Run: headless pygame with SDL's dummy video driver; simulated clock (each Clock.tick advances the game by its frame time, no real sleeping); random seed 0; keys injected as events and as key.get_pressed() state; mouse plan: one left click at the window centre at the start of phase 2, then a move to the lower-right quarter at the start of phase 3.
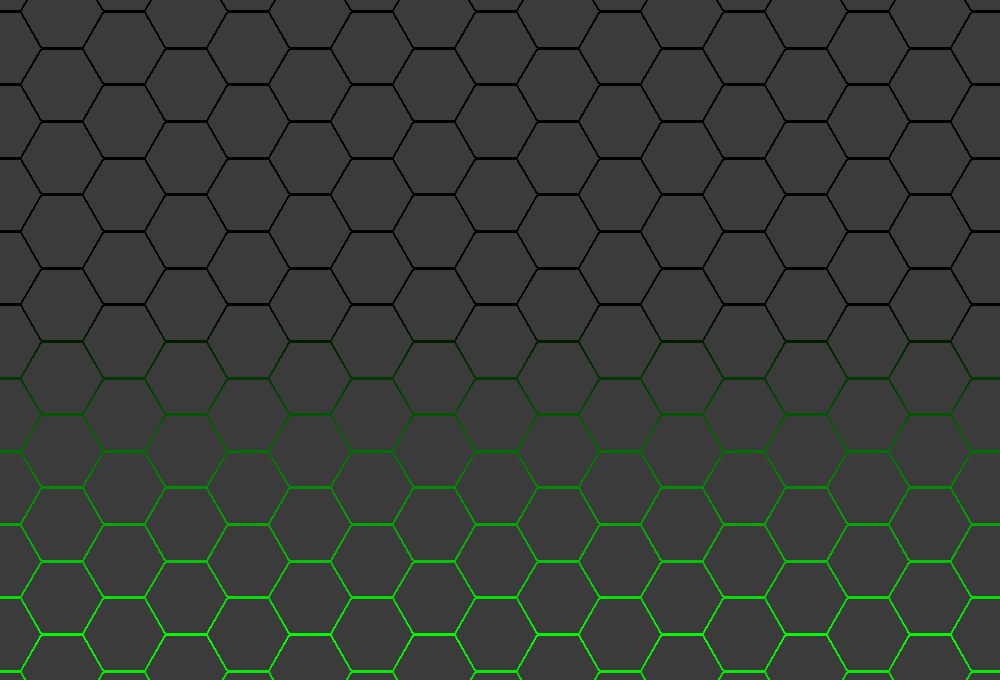
Frame 1 of 4 · flips 1–60 · no input
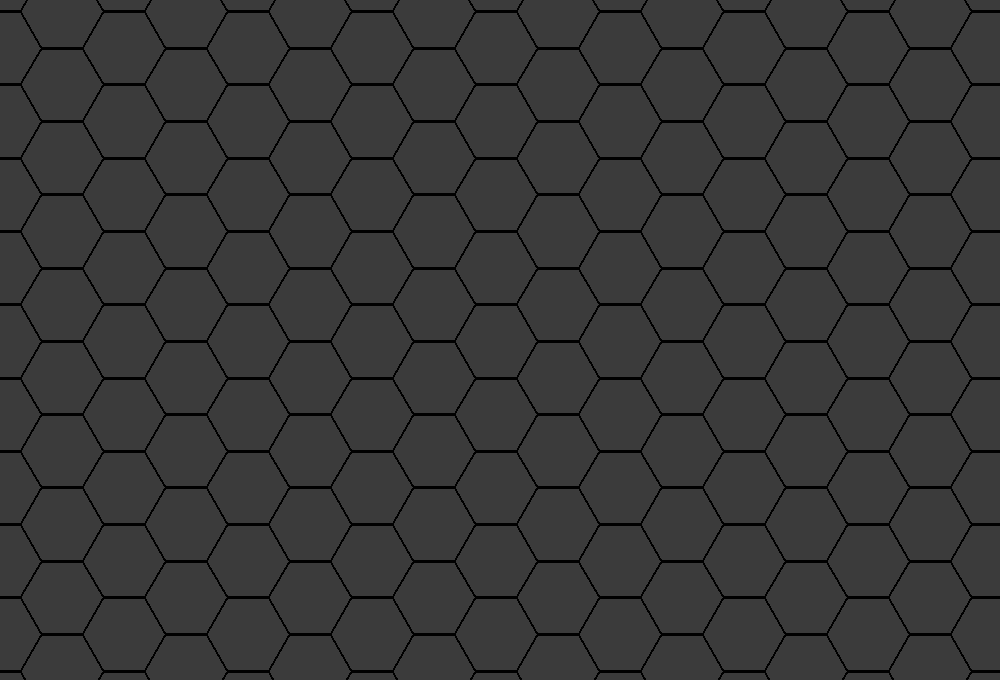
Frame 2 of 4 · flips 61–180 · clicked the window centre · tapped SPACE, RETURN · held RIGHT (→), D
Frame 3 of 4 · flips 181–300 · moved the mouse to the lower-right quarter · held DOWN (↓), S · screen unchanged from frame 2, image omitted
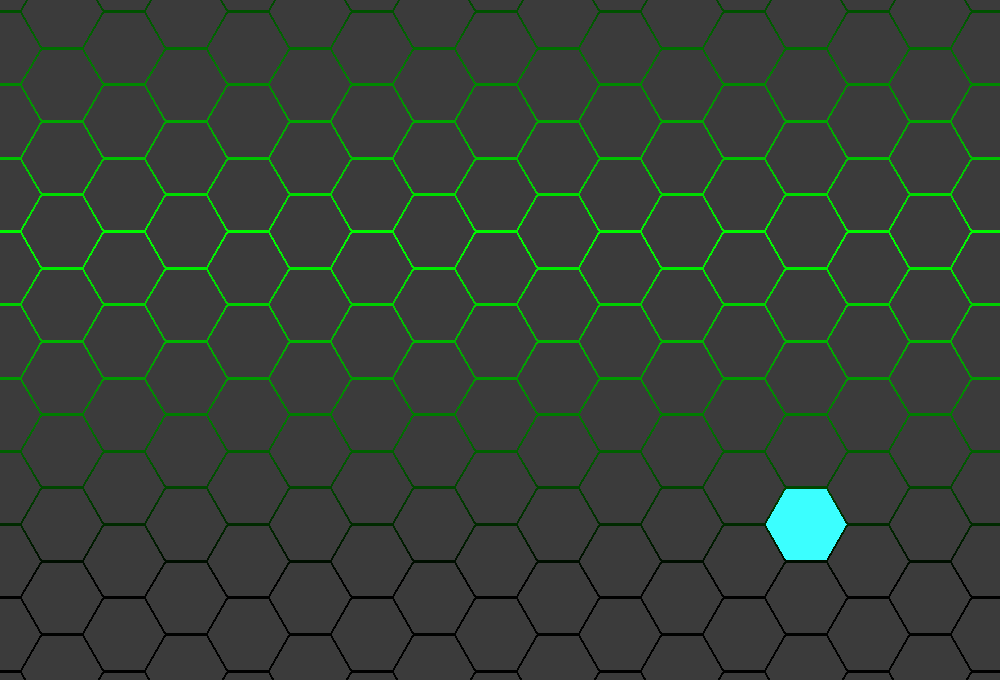
Frame 4 of 4 · flips 301–420 · held LEFT (←), A, UP (↑), W

The pygame program that drew these frames:

#   _       ____  ________   ____
#  | \   | |    |    |      |
#  |  \  | |    |    |      |----
#  |   \_| |____|    |      |____

# Bấm a,b,c,d,e,f để đổi kiểu hover

import pygame,math,random
def Hexagons(poin,size):
    x,y = poin
    a = (x-size/2,y-float((math.sqrt(3)/2)*size))
    e = (x-size/2,y+float((math.sqrt(3)/2)*size))
    b = (x+size/2,y-float((math.sqrt(3)/2)*size))
    d = (x+size/2,y+float((math.sqrt(3)/2)*size))
    f = (x-size,y)
    c = (x+size,y)
    return (a,b,c,d,e,f)
def Gradient_line(color1,color2,color3,size):
    surface = pygame.Surface((3,3))
    pygame.draw.line(surface,color1,(0,0),(2,0))
    pygame.draw.line(surface,color2,(0,1),(2,1))
    pygame.draw.line(surface,color3,(0,2),(2,2))
    return pygame.transform.smoothscale(surface,(size[0],size[1]))
def Gradient_circle(color,size):
    surface = pygame.Surface((4,4))
    pygame.draw.circle(surface,color,(2,2),1) 
    return pygame.transform.smoothscale(surface,(size[0],size[1])) 
def Gradient_circle_2(size):
    surface = pygame.Surface((50,50))
    pygame.draw.circle(surface,(255,125,82),(25,25),25) 
    pygame.draw.circle(surface,(255,168,82),(25,25),24) 
    pygame.draw.circle(surface,(255,212,82),(25,25),23) 
    pygame.draw.circle(surface,(255,255,82),(25,25),22) 
    pygame.draw.circle(surface,(212,255,82),(25,25),21) 
    pygame.draw.circle(surface,(168,255,82),(25,25),20) 
    pygame.draw.circle(surface,(125,255,82),(25,25),19) 
    pygame.draw.circle(surface,(82,255,82),(25,25),18) 
    pygame.draw.circle(surface,(82,255,125),(25,25),17) 
    pygame.draw.circle(surface,(82,255,168),(25,25),16) 
    pygame.draw.circle(surface,(82,255,212),(25,25),15) 
    pygame.draw.circle(surface,(82,255,255),(25,25),14) 
    pygame.draw.circle(surface,(82,212,255),(25,25),13) 
    pygame.draw.circle(surface,(82,168,255),(25,25),12) 
    pygame.draw.circle(surface,(82,125,255),(25,25),11) 
    pygame.draw.circle(surface,(82,82,255),(25,25),10) 
    pygame.draw.circle(surface,(125,82,255),(25,25),9) 
    pygame.draw.circle(surface,(168,82,255),(25,25),8) 
    pygame.draw.circle(surface,(212,82,255),(25,25),7) 
    pygame.draw.circle(surface,(255,82,255),(25,25),6) 
    pygame.draw.circle(surface,(255,82,212),(25,25),5) 
    pygame.draw.circle(surface,(255,82,168),(25,25),4) 
    pygame.draw.circle(surface,(255,82,125),(25,25),3) 
    pygame.draw.circle(surface,(255,82,82),(25,25),2) 
    pygame.draw.circle(surface,(255,100,0),(25,25),1) 
    return pygame.transform.smoothscale(surface,(size[0],size[1]))  
def Gradient_circle_3(size):
    surface = pygame.Surface((10,10))
    pygame.draw.circle(surface,(255,0,0),(5,5),5)
    pygame.draw.circle(surface,(255,255,0),(5,5),4)
    pygame.draw.circle(surface,(0,0,255),(5,5),3)
    pygame.draw.circle(surface,(0,255,0),(5,5),2)
    pygame.draw.circle(surface,(255,0,255),(5,5),1)
    return pygame.transform.smoothscale(surface,(size[0],size[1]))  


pygame.init()
screen = pygame.display.set_mode((1000,680))
play = True
size = 40
size_x = size*3 + 4
size_y = size*(math.sqrt(3)) + 4
gradient = Gradient_line((0,0,0),(0,255,0),(0,0,0),(1000,680))
gradient_y_1 = 0
gradient_y_2 = -1000
list_hover = []
list_hover_1 = []
hover_1 = False
hover_2 = False
hover_3 = False
hover_4 = False
hover_5 = False
hover_6 = False
spaw_color = pygame.USEREVENT
pygame.time.set_timer(spaw_color,200)
q = w = e = 0
list_r = [i for i in range(1,6)]

color = (0,255,255)

while play:
    mouse_x,mouse_y = pygame.mouse.get_pos()
    # print(mouse_x,mouse_y)
    #1 Vòng for bắt sự kiện
    for event in pygame.event.get():
        if event.type == pygame.QUIT:
            play = False
        if event.type == spaw_color:
            q,w,e = random.choice([255,0]),random.choice([255,0]),random.choice([255,0])
            if q == e == w == 0:
                q,w,e = random.choice([255,0]),random.choice([255,0]),random.choice([255,0])
        if event.type == pygame.KEYDOWN:
            if event.key == pygame.K_a:
                screen.fill((0,0,0))
                list_hover = []
                hover_1 = True
                hover_2 = False
                hover_5 = False
                hover_4 = False
                hover_6 = False
                hover_3 = False
            if event.key == pygame.K_b:
                screen.fill((0,0,0))
                list_hover_1 = []
                hover_2 = True
                hover_3 = False
                hover_1 = False
                hover_6 = False
                hover_5 = False
                hover_4 = False
            if event.key == pygame.K_d:
                list_hover = []
                hover_3 = True
                hover_1 = False
                hover_6 = False
                hover_2 = False       
                hover_4 = False       
                hover_5 = False       
            if event.key == pygame.K_e:
                list_hover = []
                hover_3 = False
                hover_1 = False
                hover_2 = False
                hover_5 = False
                hover_6 = False
                hover_4 = True       
            if event.key == pygame.K_c:
                list_hover = []
                hover_3 = False
                hover_1 = False
                hover_2 = False
                hover_4 = False       
                hover_5 = False       
                hover_6 = True       
            if event.key == pygame.K_f:
                list_hover = []
                hover_3 = False
                hover_1 = False
                hover_2 = False
                hover_4 = False       
                hover_6 = False       
                hover_5 = True       
    #2 Hiệu ứng hightlight animotion
    if hover_3:
        screen.fill((0,0,0))
        for i in list_hover:
            gradient_hover = Gradient_circle((q,w,e),(400,400))
            screen.blit(gradient_hover,gradient_hover.get_rect(center = (i[0],i[1])))
        list_hover = []
    elif hover_6:
        screen.fill((0,0,0))
        for i in list_hover:
            gradient_hover = Gradient_circle(color,(400,400))
            screen.blit(gradient_hover,gradient_hover.get_rect(center = (i[0],i[1])))
        list_hover = []
    elif hover_4:
        screen.fill((0,0,0))
        for i in list_hover:
            gradient_hover = Gradient_circle_2((250,250))
            screen.blit(gradient_hover,gradient_hover.get_rect(center = (i[0],i[1])))
        list_hover = []
    elif hover_5:
        screen.fill((0,0,0))
        for i in list_hover:
            gradient_hover = Gradient_circle_3((250,250))
            screen.blit(gradient_hover,gradient_hover.get_rect(center = (i[0],i[1])))
        list_hover = []
    else:
        gradient_y_1 += 5
        gradient_y_2 += 5
        if gradient_y_1 > 1000:
            gradient_y_1 = -1000
        if gradient_y_2 > 1000:
            gradient_y_2 = -1000
        screen.blit(gradient,(0,gradient_y_1))
        screen.blit(gradient,(0,gradient_y_2))
    #2 Các hình lục giác và hover
    for i in range(10):
        for j in range(11):
            pygame.draw.polygon(screen,(59,59,59),Hexagons((size_x*i,size_y*j-25),size))
            pygame.draw.polygon(screen,(59,59,59),Hexagons((size_x*i+size_x/2,size_y*j+size_y/2-25),size))
            if mouse_x == 0 and mouse_y == 0:
                pass
            elif 0 < (mouse_x - (size_x*i))*(mouse_x - (size_x*i)) + (mouse_y-(size_y*j-25))*(mouse_y-(size_y*j-25)) < size*size-300:
                list_hover.append([size_x*i,size_y*j-25,255,size])
                list_hover_1.append([(size_x*i,size_y*j-25),(size_x*i,size_y*(j+1)-25),(size_x*i,size_y*(j-1)-25),(size_x*i+size_x/2,size_y*j+size_y/2-25),(size_x*i+size_x/2,size_y*(j-1)+size_y/2-25),(size_x*(i-1)+size_x/2,size_y*j+size_y/2-25),(size_x*(i-1)+size_x/2,size_y*(j-1)+size_y/2-25)])
            if 0 < math.pow((mouse_x -(size_x*i+size_x/2)),2) + math.pow((mouse_y - (size_y*j+size_y/2-25)),2) < size*size-300:
                list_hover.append([size_x*i+size_x/2,size_y*j+size_y/2-25,255,size])
                list_hover_1.append([(size_x*i+size_x/2,size_y*j+size_y/2-25),(size_x*i+size_x/2,size_y*(j+1)+size_y/2-25),(size_x*i+size_x/2,size_y*(j-1)+size_y/2-25),(size_x*i,size_y*j-25),(size_x*i,size_y*(j+1)-25),(size_x*(i+1),size_y*j-25),(size_x*(i+1),size_y*(j+1)-25)])
    if hover_1:
        for i in list_hover:
            pygame.draw.polygon(screen,(59,i[2],i[2]),Hexagons((i[0],i[1]),i[3]))
        for i in list_hover:
            i[2] -= 4
        try:
            for i in list_hover:
                if i[2] <= 59:
                    list_hover.remove(i)
        except:
            list_hover = []
    if hover_2:
        for i in list_hover_1:
            for j in range(7):
                pygame.draw.polygon(screen,color,Hexagons(i[j],size))          
        list_hover_1 = []
    pygame.display.flip()
pygame.quit()
